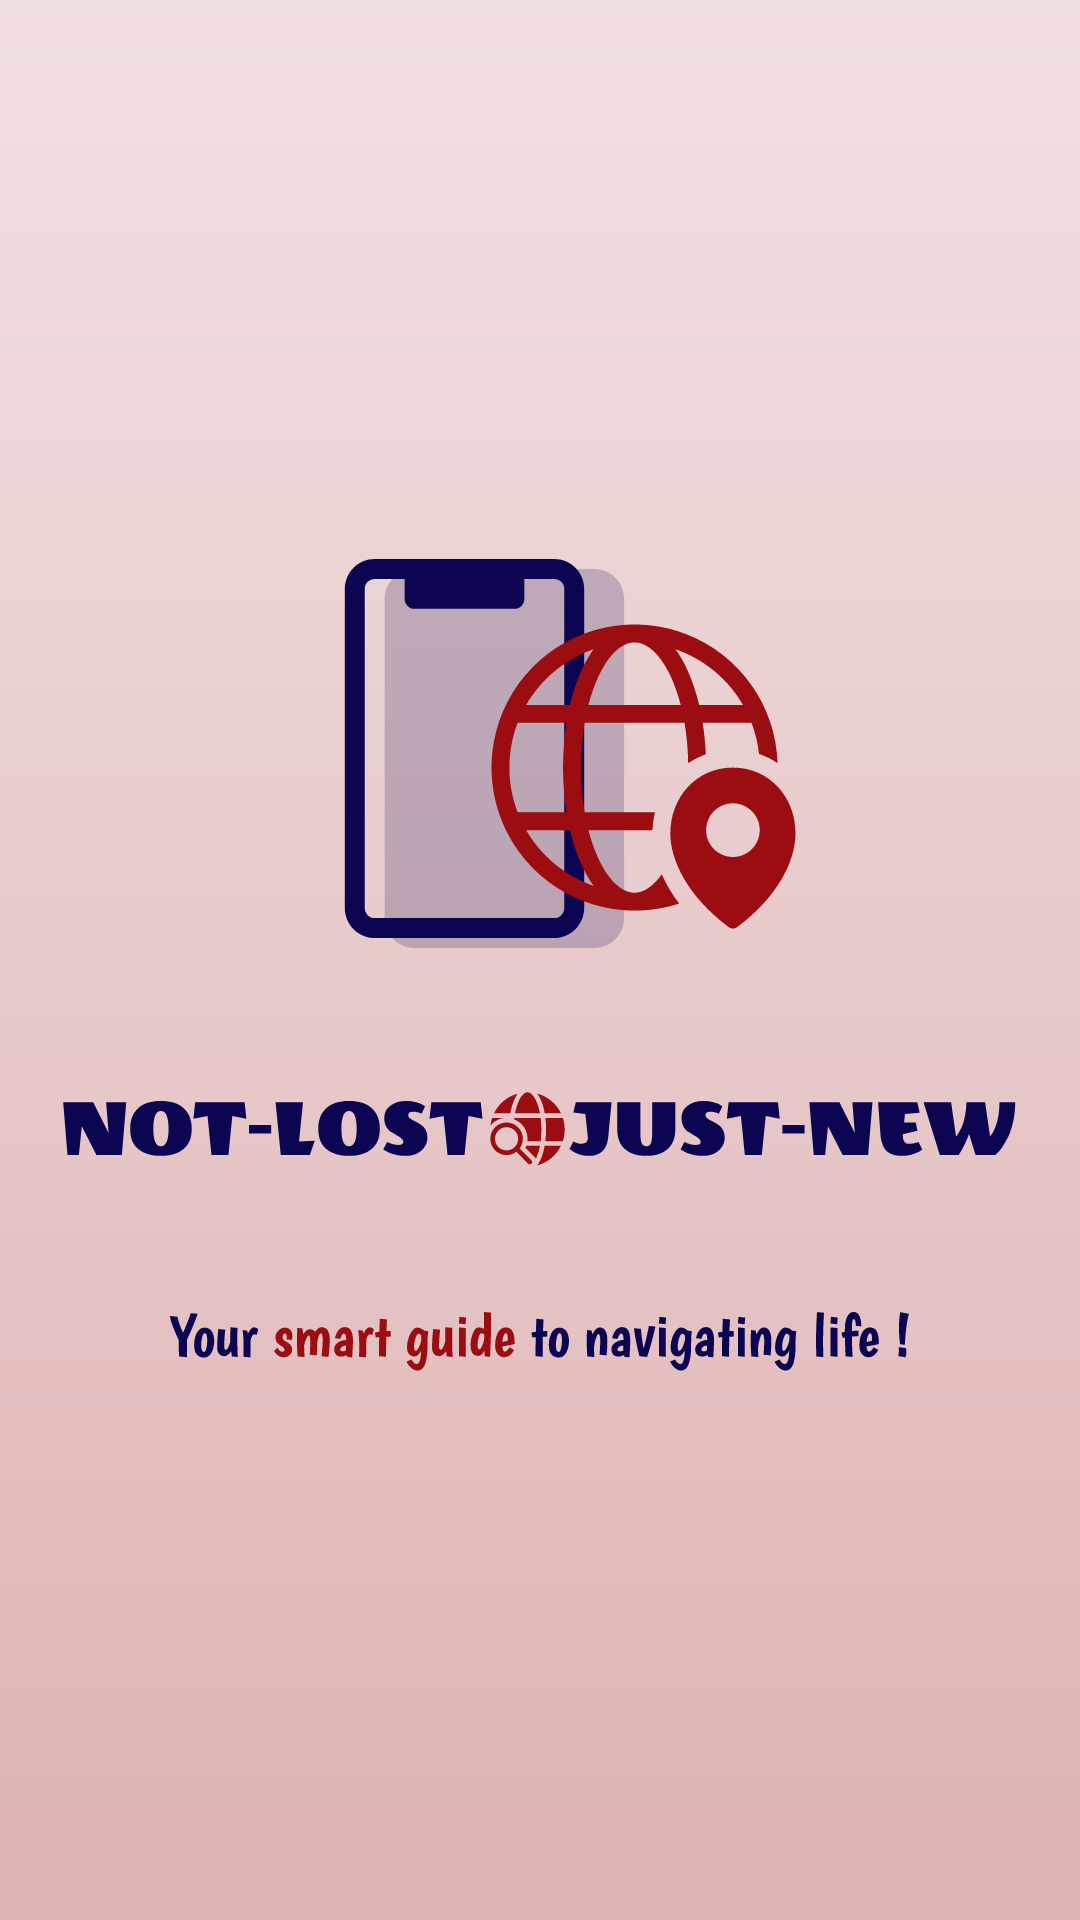

Produce the Android XML layout that renders to this screen, including the resource entries it uses.
<!-- AndroidManifest.xml: application theme Theme.StudentGuide -->
<!-- res/layout/splash_activity.xml -->
<?xml version="1.0" encoding="utf-8"?>
<RelativeLayout xmlns:android="http://schemas.android.com/apk/res/android"
    android:layout_width="match_parent"
    android:layout_height="match_parent"
    android:gravity="center">
    <ImageView
        android:id="@+id/logo"
        android:layout_width="wrap_content"
        android:layout_height="wrap_content"
        android:layout_centerInParent="true"
        android:src="@drawable/logo_app_splash"
        android:contentDescription="@string/logo_app"
    />
    <ImageView
        android:id="@+id/logo_name"
        android:layout_width="wrap_content"
        android:layout_height="wrap_content"
        android:layout_centerInParent="true"
        android:src="@drawable/logo_name"
        android:contentDescription="@string/logo_app"
        android:layout_below="@id/logo"
        android:layout_marginTop="45dp"
        />
    <ImageView
        android:id="@+id/logo_slogan"
        android:layout_width="wrap_content"
        android:layout_height="wrap_content"
        android:layout_centerInParent="true"
        android:src="@drawable/logo_slogan"
        android:contentDescription="@string/logo_app"
        android:layout_below="@id/logo_name"
        android:layout_marginTop="45dp"
        />

</RelativeLayout>
<!-- resources referenced by this layout -->
<resources>
  <!-- drawable logo_app_splash: vector/xml drawable (drawable, 3789 chars, omitted) -->
  <!-- drawable logo_name: vector/xml drawable (drawable, 7938 chars, omitted) -->
  <!-- drawable logo_slogan: vector/xml drawable (drawable, 15633 chars, omitted) -->
  <string name="logo_app">logo app</string>
  <style name="Theme.StudentGuide" parent="Theme.Material3.DayNight.NoActionBar">
          <item name="android:windowBackground">@drawable/gradient_background</item>
          <item name="android:windowNoTitle">true</item>
          <item name="android:windowFullscreen">true</item>
      </style>
  <!-- drawable gradient_background (drawable) -->
  <?xml version="1.0" encoding="utf-8"?>
  <layer-list xmlns:android="http://schemas.android.com/apk/res/android">
      <item>
          <shape android:shape="rectangle">
              <gradient
                  android:angle="10"
                  android:startColor="#F2E1E2"
              android:endColor="#DEB3B4"
              android:type="linear"/>
          </shape>
      </item>
  </layer-list>
</resources>
